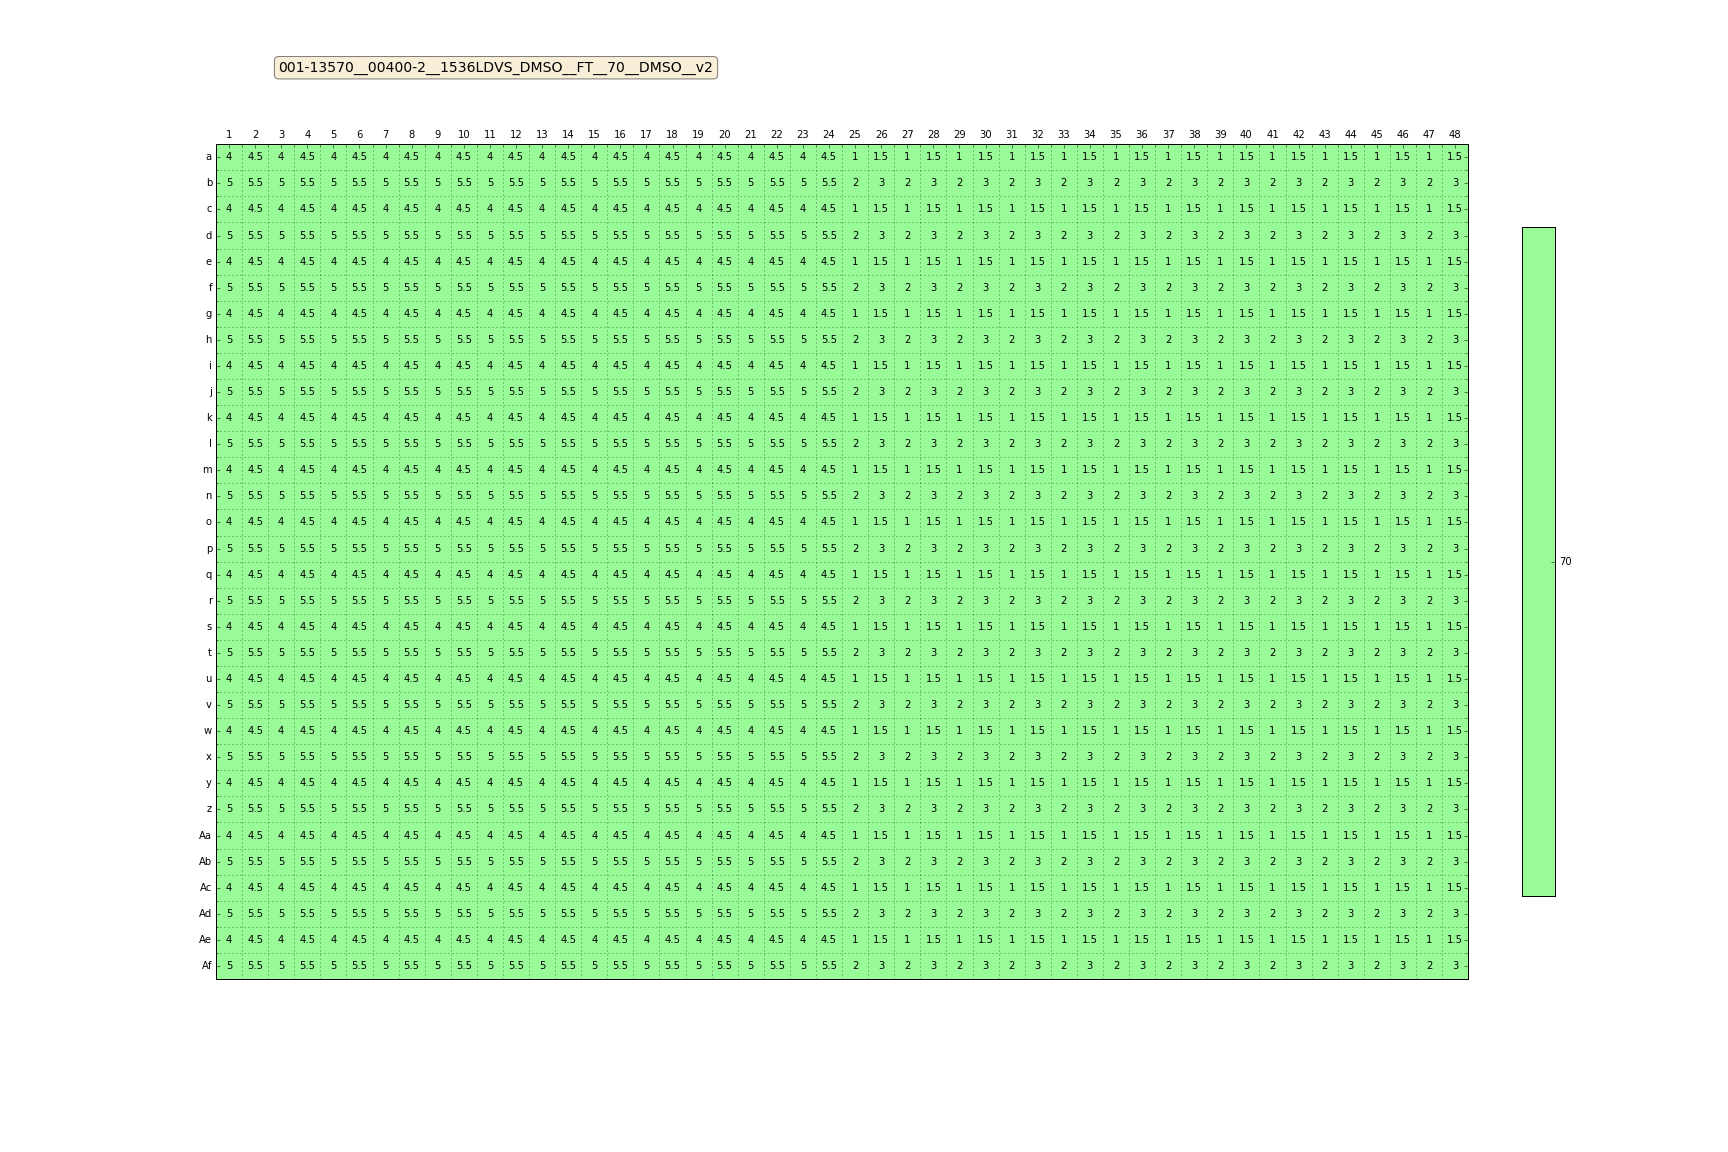

The table this chart was drawn from, first rows:
Col, Row, Well, mConc, mFillHeight, mFluid, mImpedance, mVolume
0, 0, A1, 70, 0, DMSO, 1.83, 4.0
1, 0, A2, 70, 0, DMSO, 1.83, 4.5
2, 0, A3, 70, 0, DMSO, 1.83, 4.0
3, 0, A4, 70, 0, DMSO, 1.83, 4.5
4, 0, A5, 70, 0, DMSO, 1.83, 4.0
5, 0, A6, 70, 0, DMSO, 1.83, 4.5
6, 0, A7, 70, 0, DMSO, 1.83, 4.0
7, 0, A8, 70, 0, DMSO, 1.83, 4.5
8, 0, A9, 70, 0, DMSO, 1.83, 4.0
9, 0, A10, 70, 0, DMSO, 1.83, 4.5
10, 0, A11, 70, 0, DMSO, 1.83, 4.0
11, 0, A12, 70, 0, DMSO, 1.83, 4.5
12, 0, A13, 70, 0, DMSO, 1.83, 4.0
13, 0, A14, 70, 0, DMSO, 1.83, 4.5
14, 0, A15, 70, 0, DMSO, 1.83, 4.0
15, 0, A16, 70, 0, DMSO, 1.83, 4.5
16, 0, A17, 70, 0, DMSO, 1.83, 4.0
17, 0, A18, 70, 0, DMSO, 1.83, 4.5
18, 0, A19, 70, 0, DMSO, 1.83, 4.0
19, 0, A20, 70, 0, DMSO, 1.83, 4.5
20, 0, A21, 70, 0, DMSO, 1.83, 4.0
21, 0, A22, 70, 0, DMSO, 1.83, 4.5
22, 0, A23, 70, 0, DMSO, 1.83, 4.0
23, 0, A24, 70, 0, DMSO, 1.83, 4.5
24, 0, A25, 70, 0, DMSO, 1.83, 1.0
25, 0, A26, 70, 0, DMSO, 1.83, 1.5
26, 0, A27, 70, 0, DMSO, 1.83, 1.0
27, 0, A28, 70, 0, DMSO, 1.83, 1.5
28, 0, A29, 70, 0, DMSO, 1.83, 1.0
29, 0, A30, 70, 0, DMSO, 1.83, 1.5
30, 0, A31, 70, 0, DMSO, 1.83, 1.0
31, 0, A32, 70, 0, DMSO, 1.83, 1.5
32, 0, A33, 70, 0, DMSO, 1.83, 1.0
33, 0, A34, 70, 0, DMSO, 1.83, 1.5
34, 0, A35, 70, 0, DMSO, 1.83, 1.0
35, 0, A36, 70, 0, DMSO, 1.83, 1.5
36, 0, A37, 70, 0, DMSO, 1.83, 1.0
37, 0, A38, 70, 0, DMSO, 1.83, 1.5
38, 0, A39, 70, 0, DMSO, 1.83, 1.0
39, 0, A40, 70, 0, DMSO, 1.83, 1.5
40, 0, A41, 70, 0, DMSO, 1.83, 1.0
41, 0, A42, 70, 0, DMSO, 1.83, 1.5
42, 0, A43, 70, 0, DMSO, 1.83, 1.0
43, 0, A44, 70, 0, DMSO, 1.83, 1.5
44, 0, A45, 70, 0, DMSO, 1.83, 1.0
45, 0, A46, 70, 0, DMSO, 1.83, 1.5
46, 0, A47, 70, 0, DMSO, 1.83, 1.0
47, 0, A48, 70, 0, DMSO, 1.83, 1.5
0, 1, B1, 70, 0, DMSO, 1.83, 5.0
1, 1, B2, 70, 0, DMSO, 1.83, 5.5
2, 1, B3, 70, 0, DMSO, 1.83, 5.0
3, 1, B4, 70, 0, DMSO, 1.83, 5.5
4, 1, B5, 70, 0, DMSO, 1.83, 5.0
5, 1, B6, 70, 0, DMSO, 1.83, 5.5
6, 1, B7, 70, 0, DMSO, 1.83, 5.0
7, 1, B8, 70, 0, DMSO, 1.83, 5.5
8, 1, B9, 70, 0, DMSO, 1.83, 5.0
9, 1, B10, 70, 0, DMSO, 1.83, 5.5
10, 1, B11, 70, 0, DMSO, 1.83, 5.0
11, 1, B12, 70, 0, DMSO, 1.83, 5.5
... 1,476 more rows
